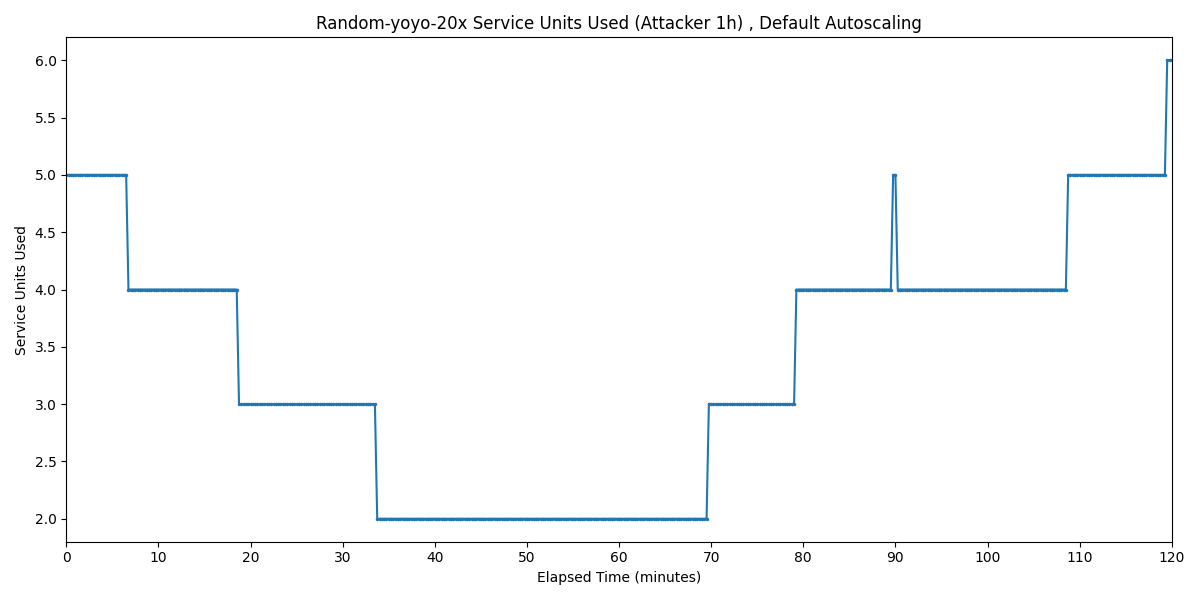

The table this chart was drawn from, first rows:
Timestamp, Service Units Used
2025-03-31 02:54:54.466, 5
2025-03-31 02:55:09.466, 5
2025-03-31 02:55:24.466, 5
2025-03-31 02:55:39.466, 5
2025-03-31 02:55:54.466, 5
2025-03-31 02:56:09.466, 5
2025-03-31 02:56:24.466, 5
2025-03-31 02:56:39.466, 5
2025-03-31 02:56:54.466, 5
2025-03-31 02:57:09.466, 5
2025-03-31 02:57:24.466, 5
2025-03-31 02:57:39.466, 5
2025-03-31 02:57:54.466, 5
2025-03-31 02:58:09.466, 5
2025-03-31 02:58:24.466, 5
2025-03-31 02:58:39.466, 5
2025-03-31 02:58:54.466, 5
2025-03-31 02:59:09.466, 5
2025-03-31 02:59:24.466, 5
2025-03-31 02:59:39.466, 5
2025-03-31 02:59:54.466, 5
2025-03-31 03:00:09.466, 5
2025-03-31 03:00:24.466, 5
2025-03-31 03:00:39.466, 5
2025-03-31 03:00:54.466, 5
2025-03-31 03:01:09.466, 5
2025-03-31 03:01:24.466, 5
2025-03-31 03:01:39.466, 4
2025-03-31 03:01:54.466, 4
2025-03-31 03:02:09.466, 4
2025-03-31 03:02:24.466, 4
2025-03-31 03:02:39.466, 4
2025-03-31 03:02:54.466, 4
2025-03-31 03:03:09.466, 4
2025-03-31 03:03:24.466, 4
2025-03-31 03:03:39.466, 4
2025-03-31 03:03:54.466, 4
2025-03-31 03:04:09.466, 4
2025-03-31 03:04:24.466, 4
2025-03-31 03:04:39.466, 4
2025-03-31 03:04:54.466, 4
2025-03-31 03:05:09.466, 4
2025-03-31 03:05:24.466, 4
2025-03-31 03:05:39.466, 4
2025-03-31 03:05:54.466, 4
2025-03-31 03:06:09.466, 4
2025-03-31 03:06:24.466, 4
2025-03-31 03:06:39.466, 4
2025-03-31 03:06:54.466, 4
2025-03-31 03:07:09.466, 4
2025-03-31 03:07:24.466, 4
2025-03-31 03:07:39.466, 4
2025-03-31 03:07:54.466, 4
2025-03-31 03:08:09.466, 4
2025-03-31 03:08:24.466, 4
2025-03-31 03:08:39.466, 4
2025-03-31 03:08:54.466, 4
2025-03-31 03:09:09.466, 4
2025-03-31 03:09:24.466, 4
2025-03-31 03:09:39.466, 4
... 421 more rows
